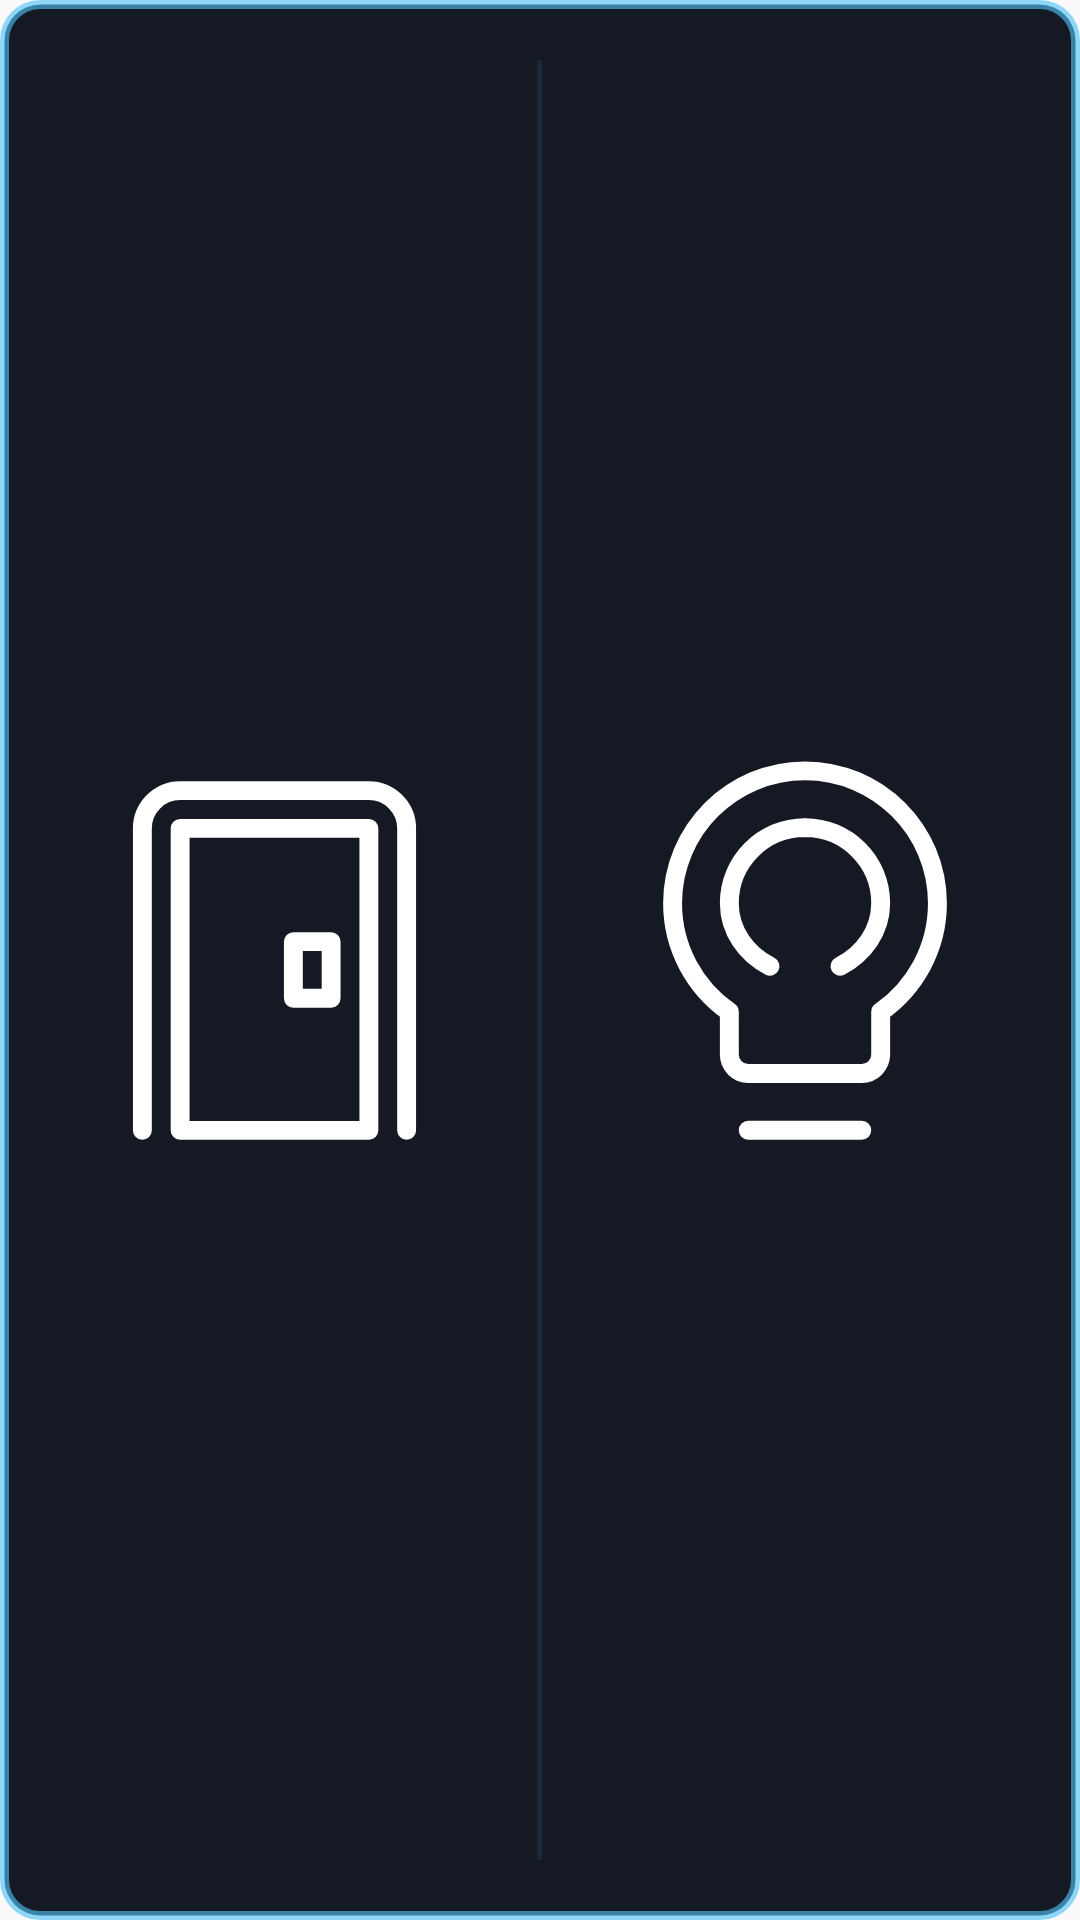

Write the Android layout XML for this screen, with the resource values it uses.
<!-- AndroidManifest.xml: application theme Theme.Laboratory -->
<!-- res/layout/lab_widget_styled.xml -->
<?xml version="1.0" encoding="utf-8"?>
<LinearLayout xmlns:android="http://schemas.android.com/apk/res/android"
    android:layout_width="match_parent"
    android:layout_height="match_parent"
    android:background="@drawable/widget_styled_background"
    android:baselineAligned="false"
    android:orientation="horizontal"
    android:padding="4dp">

    <LinearLayout
        android:id="@+id/btn_open_door"
        android:layout_width="0dp"
        android:layout_height="match_parent"
        android:layout_weight="1"
        android:background="@drawable/widget_styled_button_background"
        android:clickable="true"
        android:focusable="true"
        android:gravity="center"
        android:orientation="vertical"
        android:padding="12dp">

        <ImageView
            android:id="@+id/img_door"
            android:layout_width="match_parent"
            android:layout_height="match_parent"
            android:contentDescription="@string/widget_door"
            android:duplicateParentState="true"
            android:scaleType="fitCenter"
            android:src="@drawable/ic_door_animated" />

    </LinearLayout>

    <ImageView
        android:layout_width="1.5dp"
        android:layout_height="match_parent"
        android:layout_marginTop="16dp"
        android:layout_marginBottom="16dp"
        android:background="#1A4FC3F7"
        android:contentDescription="@null" />

    <LinearLayout
        android:id="@+id/btn_toggle_light"
        android:layout_width="0dp"
        android:layout_height="match_parent"
        android:layout_weight="1"
        android:background="@drawable/widget_styled_button_background"
        android:clickable="true"
        android:focusable="true"
        android:gravity="center"
        android:orientation="vertical"
        android:padding="12dp">

        <ImageView
            android:id="@+id/img_light"
            android:layout_width="match_parent"
            android:layout_height="match_parent"
            android:contentDescription="@string/widget_light"
            android:duplicateParentState="true"
            android:scaleType="fitCenter"
            android:src="@drawable/ic_light_animated" />

    </LinearLayout>
</LinearLayout>
<!-- resources referenced by this layout -->
<resources>
  <!-- drawable ic_door_animated (drawable) -->
  <?xml version="1.0" encoding="utf-8"?>
  <selector xmlns:android="http://schemas.android.com/apk/res/android">
      <item android:drawable="@drawable/ic_widget_door_pressed" android:state_pressed="true" />
      <item android:drawable="@drawable/ic_widget_door" />
  </selector>
  <!-- drawable ic_light_animated (drawable) -->
  <?xml version="1.0" encoding="utf-8"?>
  <selector xmlns:android="http://schemas.android.com/apk/res/android">
      <item android:drawable="@drawable/ic_widget_light_pressed" android:state_pressed="true" />
      <item android:drawable="@drawable/ic_widget_light" />
  </selector>
  <!-- drawable widget_styled_background (drawable) -->
  <?xml version="1.0" encoding="utf-8"?>
  <shape xmlns:android="http://schemas.android.com/apk/res/android"
      android:shape="rectangle">
      <solid android:color="#151924" /> 
      <corners android:radius="12dp" />
      <stroke
          android:width="3dp"
          android:color="#A04FC3F7" /> 
  </shape>
  <!-- drawable widget_styled_button_background (drawable) -->
  <?xml version="1.0" encoding="utf-8"?>
  <selector xmlns:android="http://schemas.android.com/apk/res/android">
      <item android:state_pressed="true">
          <shape android:shape="rectangle">
              <corners android:radius="8dp" />
              <solid android:color="#204FC3F7" /> 
          </shape>
      </item>
      <item>
          <shape android:shape="rectangle">
              <corners android:radius="8dp" />
              <solid android:color="@android:color/transparent" />
          </shape>
      </item>
  </selector>
  <string name="widget_door">Дверь</string>
  <string name="widget_light">Свет</string>
  <style name="Theme.Laboratory" parent="android:Theme.Material.Light.NoActionBar" />
  <!-- drawable ic_widget_door_pressed (drawable) -->
  <vector xmlns:android="http://schemas.android.com/apk/res/android"
      android:width="24dp"
      android:height="24dp"
      android:viewportWidth="24"
      android:viewportHeight="24">
      <group
          android:pivotX="12"
          android:pivotY="12"
          android:scaleX="0.8"
          android:scaleY="0.8">
          <path
              android:strokeColor="#FFFFFF"
              android:strokeWidth="1"
              android:strokeLineCap="round"
              android:strokeLineJoin="round"
              android:pathData="M19,21V5c0,-1.1 -0.9,-2 -2,-2H7C5.9,3 5,3.9 5,5v16 M17,21H7V5h10v16 M13,11h2v3h-2v-3z" />
      </group>
  </vector>
  <!-- drawable ic_widget_door (drawable) -->
  <vector xmlns:android="http://schemas.android.com/apk/res/android"
      android:width="24dp"
      android:height="24dp"
      android:viewportWidth="24"
      android:viewportHeight="24">
      <path
          android:strokeColor="#FFFFFF"
          android:strokeWidth="1"
          android:strokeLineCap="round"
          android:strokeLineJoin="round"
          android:pathData="M19,21V5c0,-1.1 -0.9,-2 -2,-2H7C5.9,3 5,3.9 5,5v16 M17,21H7V5h10v16 M13,11h2v3h-2v-3z" />
  </vector>
  <!-- drawable ic_widget_light (drawable) -->
  <vector xmlns:android="http://schemas.android.com/apk/res/android"
      android:width="24dp"
      android:height="24dp"
      android:viewportWidth="24"
      android:viewportHeight="24">
      <path
          android:strokeColor="#FFFFFF"
          android:strokeWidth="1"
          android:strokeLineCap="round"
          android:strokeLineJoin="round"
          android:pathData="M12,2c-3.86,0 -7,3.14 -7,7 0,2.38 1.19,4.47 3,5.74V17c0,0.55 0.45,1 1,1h6c0.55,0 1,-0.45 1,-1v-2.26c1.81,-1.27 3,-3.36 3,-5.74 0,-3.86 -3.14,-7 -7,-7z M12,5c-2.21,0 -4,1.79 -4,4c0,1.45 0.89,2.69 2.15,3.33 M13.85,12.33C15.11,11.69 16,10.45 16,9c0,-2.21 -1.79,-4 -4,-4 M9,21h6" />
  </vector>
</resources>
